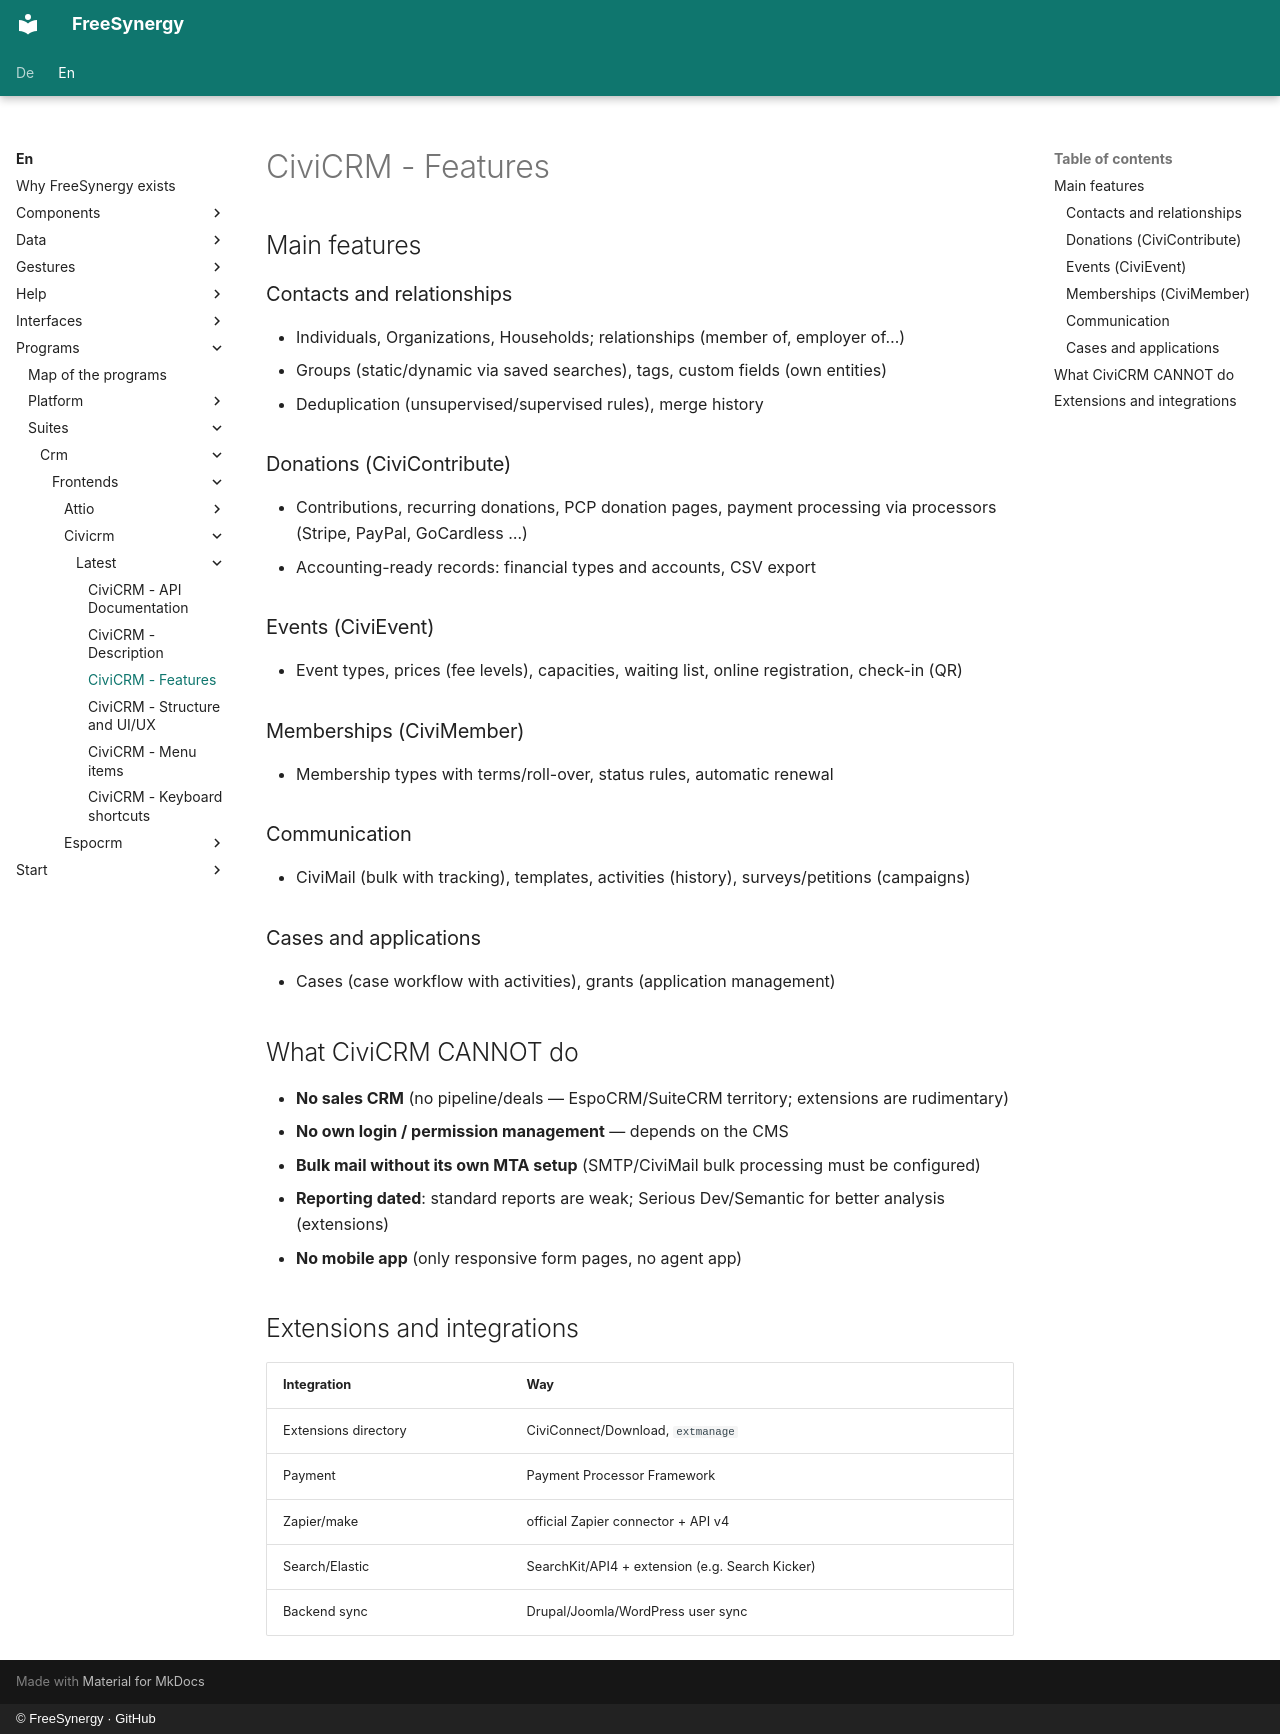

repository: FreeSynergy/fs-documentation · page: en/programs/suites/crm/frontends/civicrm/latest/features/index.html · generator: mkdocs · copyright: © FreeSynergy · GitHub

# CiviCRM - Features

## Main features

### Contacts and relationships
- Individuals, Organizations, Households; relationships (member of, employer of…)
- Groups (static/dynamic via saved searches), tags, custom fields (own entities)
- Deduplication (unsupervised/supervised rules), merge history

### Donations (CiviContribute)
- Contributions, recurring donations, PCP donation pages, payment processing via processors (Stripe, PayPal, GoCardless …)
- Accounting-ready records: financial types and accounts, CSV export

### Events (CiviEvent)
- Event types, prices (fee levels), capacities, waiting list, online registration, check-in (QR)

### Memberships (CiviMember)
- Membership types with terms/roll-over, status rules, automatic renewal

### Communication
- CiviMail (bulk with tracking), templates, activities (history), surveys/petitions (campaigns)

### Cases and applications
- Cases (case workflow with activities), grants (application management)

## What CiviCRM CANNOT do

- **No sales CRM** (no pipeline/deals — EspoCRM/SuiteCRM territory; extensions are rudimentary)
- **No own login / permission management** — depends on the CMS
- **Bulk mail without its own MTA setup** (SMTP/CiviMail bulk processing must be configured)
- **Reporting dated**: standard reports are weak; Serious Dev/Semantic for better analysis (extensions)
- **No mobile app** (only responsive form pages, no agent app)

## Extensions and integrations

| Integration | Way |
|-------------|-----|
| Extensions directory | CiviConnect/Download, `extmanage` |
| Payment | Payment Processor Framework |
| Zapier/make | official Zapier connector + API v4 |
| Search/Elastic | SearchKit/API4 + extension (e.g. Search Kicker) |
| Backend sync | Drupal/Joomla/WordPress user sync |
